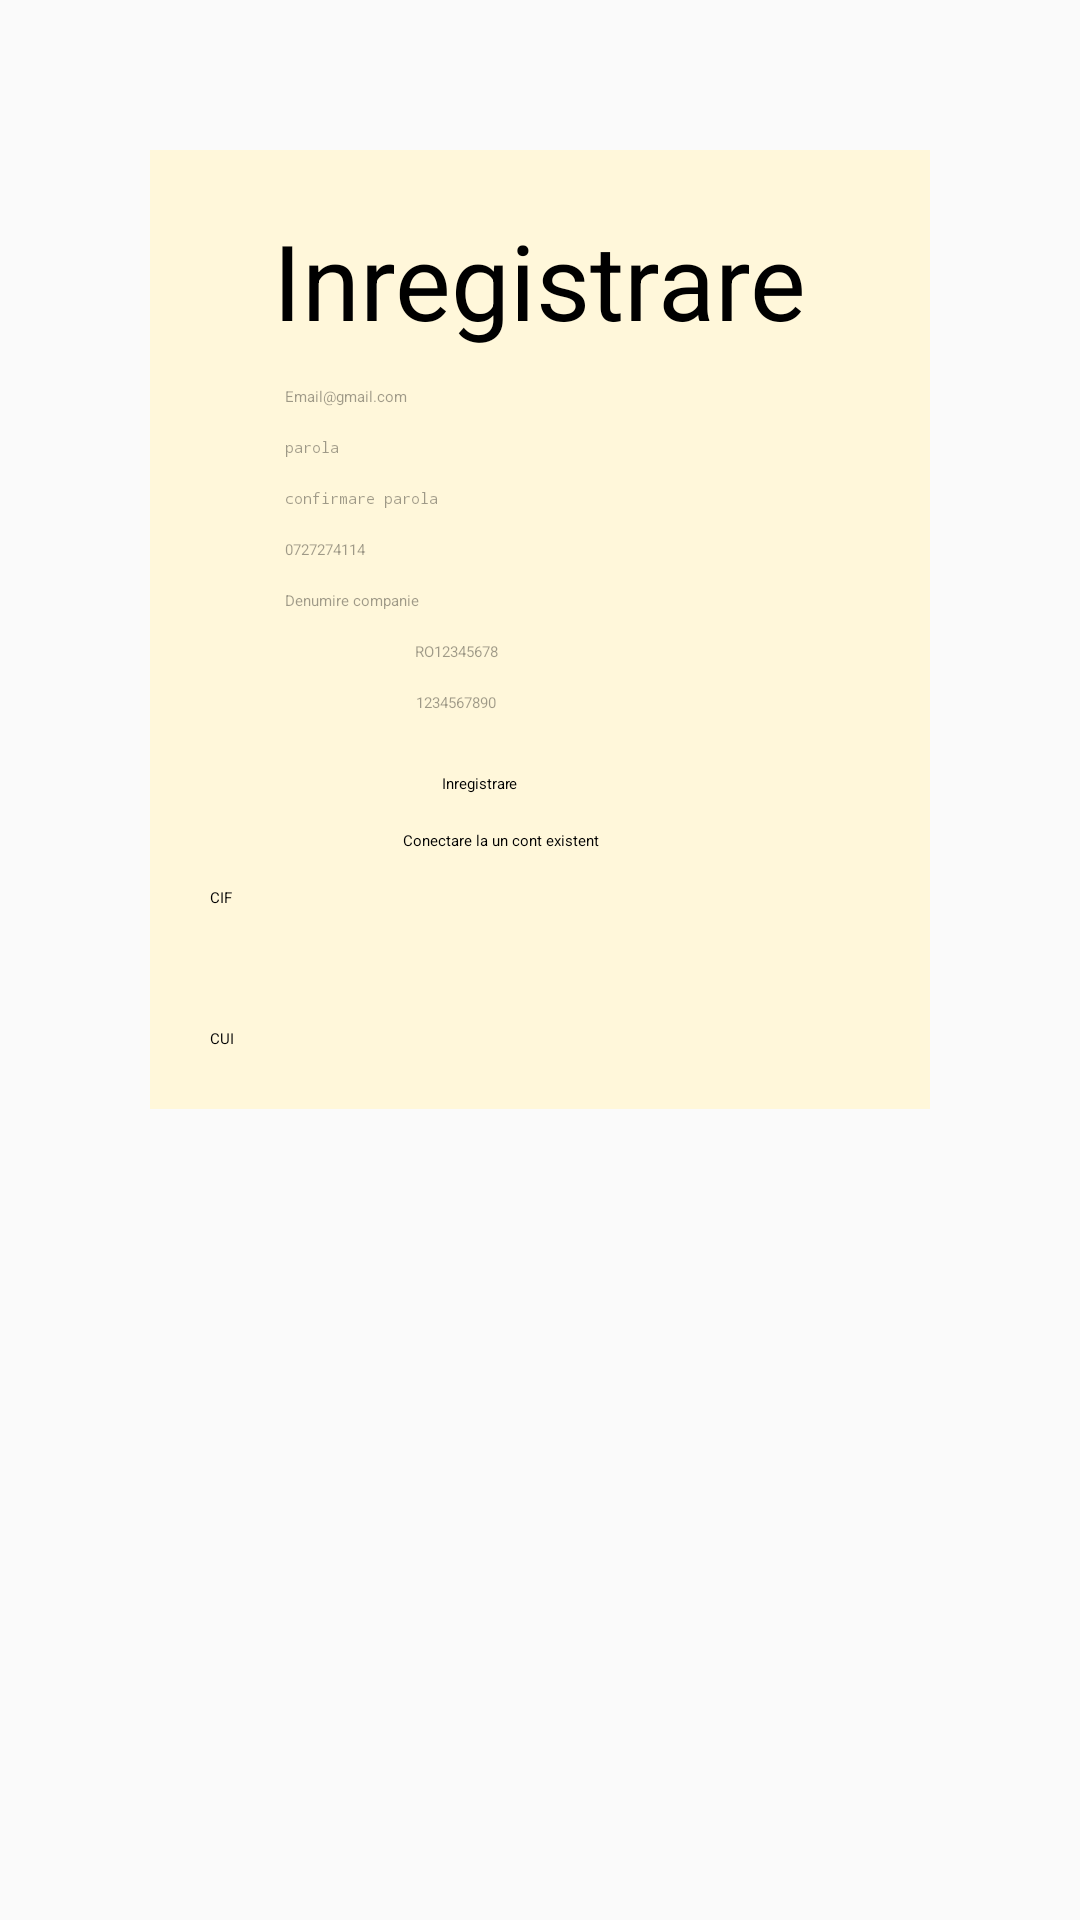

Here is an Android app screen rendered from its layout file. Give the layout XML and the strings, colors and styles it references.
<!-- AndroidManifest.xml: application theme Theme.Licenta2.MyTheme -->
<!-- res/layout/fragment_inregistrare.xml -->
<?xml version="1.0" encoding="utf-8"?>
<FrameLayout xmlns:android="http://schemas.android.com/apk/res/android"
    xmlns:tools="http://schemas.android.com/tools"
    android:layout_width="match_parent"
    android:layout_height="match_parent"
    android:padding="50dp"
    xmlns:app="http://schemas.android.com/apk/res-auto"
    tools:context=".ui.autentificare.InregistrareFragment">

    <ScrollView
        android:layout_width="match_parent"
        android:layout_height="match_parent">
    <androidx.constraintlayout.widget.ConstraintLayout
    android:layout_width="match_parent"
    android:layout_height="match_parent"
        android:padding="20dp"
        android:background="@color/my_bg_orange_login">

            <TextView
                android:id="@+id/textView2"
                android:layout_width="wrap_content"
                android:layout_height="wrap_content"
                android:text="@string/inregistrare"
                android:textSize="35sp"
                app:layout_constraintEnd_toEndOf="parent"
                app:layout_constraintStart_toStartOf="parent"
                app:layout_constraintTop_toTopOf="parent" />

            <EditText
                android:id="@+id/inregistrare_email"
                android:layout_width="wrap_content"
                android:layout_height="wrap_content"

                android:layout_marginStart="25dp"
                android:layout_marginTop="12dp"
                android:layout_marginEnd="52dp"
                android:ems="10"

                android:hint="Email@gmail.com"
                android:inputType="textEmailAddress"
                app:layout_constraintEnd_toEndOf="parent"
                app:layout_constraintHorizontal_bias="0.0"
                app:layout_constraintStart_toEndOf="@+id/imageView4"
                app:layout_constraintTop_toBottomOf="@+id/textView2" />

            <EditText
                android:id="@+id/inregistrare_parola1"
                android:layout_width="wrap_content"
                android:layout_height="wrap_content"
                android:layout_marginStart="25dp"
                android:layout_marginTop="10dp"
                android:layout_marginEnd="171dp"
                android:ems="10"
                android:hint="parola"
                android:inputType="textPassword"
                app:layout_constraintEnd_toEndOf="parent"
                app:layout_constraintHorizontal_bias="0.0"
                app:layout_constraintStart_toEndOf="@+id/imageView5"
                app:layout_constraintTop_toBottomOf="@+id/inregistrare_email" />

            <EditText
                android:id="@+id/inregistrare_parola2"
                android:layout_width="wrap_content"
                android:layout_height="wrap_content"
                android:layout_marginStart="25dp"
                android:layout_marginTop="10dp"
                android:layout_marginEnd="171dp"
                android:ems="10"
                android:hint="confirmare parola"
                android:inputType="textPassword"
                app:layout_constraintEnd_toEndOf="parent"
                app:layout_constraintHorizontal_bias="0.0"
                app:layout_constraintStart_toEndOf="@+id/imageView6"
                app:layout_constraintTop_toBottomOf="@+id/inregistrare_parola1" />


            <Button
                android:id="@+id/btn_inregistrare"
                android:layout_width="wrap_content"
                android:layout_height="wrap_content"

                android:layout_marginTop="20dp"
                android:text="@string/inregistrare1"
                app:layout_constraintEnd_toEndOf="parent"
                app:layout_constraintHorizontal_bias="0.398"
                app:layout_constraintStart_toStartOf="parent"
                app:layout_constraintTop_toBottomOf="@+id/inregistrare_cui" />

            <ImageView
                android:id="@+id/imageView4"
                android:layout_width="wrap_content"
                android:layout_height="wrap_content"

                android:layout_marginTop="24dp"
                app:layout_constraintStart_toStartOf="parent"
                app:layout_constraintTop_toBottomOf="@+id/textView2"
                app:srcCompat="@drawable/ic_baseline_email_24" />

            <ImageView
                android:id="@+id/imageView5"
                android:layout_width="wrap_content"
                android:layout_height="wrap_content"

                android:layout_marginTop="30dp"
                app:layout_constraintStart_toStartOf="parent"
                app:layout_constraintTop_toBottomOf="@+id/imageView4"
                app:srcCompat="@drawable/ic_baseline_lock_24" />

            <ImageView
                android:id="@+id/imageView6"
                android:layout_width="wrap_content"
                android:layout_height="wrap_content"

                android:layout_marginTop="35dp"
                app:layout_constraintStart_toStartOf="parent"
                app:layout_constraintTop_toBottomOf="@+id/imageView5"
                app:srcCompat="@drawable/ic_baseline_lock_24" />

            <EditText
                android:id="@+id/inregistrare_telefon"
                android:layout_width="wrap_content"
                android:layout_height="wrap_content"
                android:layout_marginStart="25dp"
                android:layout_marginTop="10dp"
                android:layout_marginEnd="178dp"
                android:ems="10"
                android:hint="0727274114"
                android:inputType="phone"
                app:layout_constraintEnd_toEndOf="parent"
                app:layout_constraintHorizontal_bias="0.0"
                app:layout_constraintStart_toEndOf="@+id/imageView9"
                app:layout_constraintTop_toBottomOf="@+id/inregistrare_parola2" />

            <ImageView
                android:id="@+id/imageView9"
                android:layout_width="wrap_content"
                android:layout_height="wrap_content"

                android:layout_marginTop="30dp"
                app:layout_constraintStart_toStartOf="parent"
                app:layout_constraintTop_toBottomOf="@+id/imageView6"
                app:srcCompat="@drawable/ic_baseline_phone_24" />

            <ImageView
                android:id="@+id/imageView10"
                android:layout_width="wrap_content"
                android:layout_height="wrap_content"

                android:layout_marginTop="30dp"
                app:layout_constraintStart_toStartOf="parent"
                app:layout_constraintTop_toBottomOf="@+id/imageView9"
                app:srcCompat="@drawable/ic_baseline_account_balance_24" />

            <EditText
                android:id="@+id/inregistrare_denumire"
                android:layout_width="wrap_content"
                android:layout_height="wrap_content"
                android:layout_marginStart="25dp"
                android:layout_marginTop="10dp"
                android:layout_marginEnd="179dp"
                android:ems="10"
                android:hint="Denumire companie"
                android:inputType="textPersonName"
                app:layout_constraintEnd_toEndOf="parent"
                app:layout_constraintHorizontal_bias="0.0"
                app:layout_constraintStart_toEndOf="@+id/imageView10"
                app:layout_constraintTop_toBottomOf="@+id/inregistrare_telefon" />

            <TextView
                android:id="@+id/inregistrare_tvCIF"
                android:layout_width="wrap_content"
                android:layout_height="wrap_content"

                android:layout_marginTop="30dp"
                android:text="@string/cif1"
                app:layout_constraintStart_toStartOf="parent"
                app:layout_constraintTop_toBottomOf="@+id/imageView10" />

            <TextView
                android:id="@+id/inregistrare_tv_cui"
                android:layout_width="wrap_content"
                android:layout_height="wrap_content"

                android:layout_marginTop="40dp"
                android:text="@string/cui1"
                app:layout_constraintStart_toStartOf="parent"
                app:layout_constraintTop_toBottomOf="@+id/inregistrare_tvCIF" />

            <EditText
                android:id="@+id/inregistrare_cif"
                android:layout_width="wrap_content"
                android:layout_height="wrap_content"

                android:layout_marginStart="25dp"
                android:layout_marginTop="10dp"
                android:ems="10"
                android:hint="RO12345678"
                android:inputType="textPersonName"
                app:layout_constraintEnd_toEndOf="parent"
                app:layout_constraintHorizontal_bias="0.282"
                app:layout_constraintStart_toEndOf="@+id/inregistrare_tvCIF"
                app:layout_constraintTop_toBottomOf="@+id/inregistrare_denumire" />

            <EditText
                android:id="@+id/inregistrare_cui"
                android:layout_width="wrap_content"
                android:layout_height="wrap_content"

                android:layout_marginStart="25dp"
                android:layout_marginTop="10dp"
                android:ems="10"
                android:hint="1234567890"
                android:inputType="textPersonName"
                app:layout_constraintEnd_toEndOf="parent"
                app:layout_constraintHorizontal_bias="0.28"
                app:layout_constraintStart_toEndOf="@+id/inregistrare_tv_cui"
                app:layout_constraintTop_toBottomOf="@+id/inregistrare_cif" />

            <TextView
                android:id="@+id/inregistrare_login"
                android:layout_width="wrap_content"
                android:layout_height="wrap_content"

                android:layout_marginTop="12dp"
                android:text="@string/conectare_la_un_cont_existent"
                app:layout_constraintEnd_toEndOf="parent"
                app:layout_constraintHorizontal_bias="0.417"
                app:layout_constraintStart_toStartOf="parent"
                app:layout_constraintTop_toBottomOf="@+id/btn_inregistrare" />

</androidx.constraintlayout.widget.ConstraintLayout>
    </ScrollView>
</FrameLayout>
<!-- resources referenced by this layout -->
<resources>
  <color name="my_bg_orange_login">#FFF7DA</color>
  <!-- drawable ic_baseline_account_balance_24 (drawable) -->
  <vector android:height="24dp" android:tint="#007324"
      android:viewportHeight="24" android:viewportWidth="24"
      android:width="24dp" xmlns:android="http://schemas.android.com/apk/res/android">
      <path android:fillColor="@android:color/white" android:pathData="M4,10h3v7h-3z"/>
      <path android:fillColor="@android:color/white" android:pathData="M10.5,10h3v7h-3z"/>
      <path android:fillColor="@android:color/white" android:pathData="M2,19h20v3h-20z"/>
      <path android:fillColor="@android:color/white" android:pathData="M17,10h3v7h-3z"/>
      <path android:fillColor="@android:color/white" android:pathData="M12,1l-10,5l0,2l20,0l0,-2z"/>
  </vector>
  <!-- drawable ic_baseline_email_24 (drawable) -->
  <vector android:height="24dp" android:tint="#007324"
      android:viewportHeight="24" android:viewportWidth="24"
      android:width="24dp" xmlns:android="http://schemas.android.com/apk/res/android">
      <path android:fillColor="@android:color/white" android:pathData="M20,4L4,4c-1.1,0 -1.99,0.9 -1.99,2L2,18c0,1.1 0.9,2 2,2h16c1.1,0 2,-0.9 2,-2L22,6c0,-1.1 -0.9,-2 -2,-2zM20,8l-8,5 -8,-5L4,6l8,5 8,-5v2z"/>
  </vector>
  <!-- drawable ic_baseline_lock_24 (drawable) -->
  <vector android:height="24dp" android:tint="#007324"
      android:viewportHeight="24" android:viewportWidth="24"
      android:width="24dp" xmlns:android="http://schemas.android.com/apk/res/android">
      <path android:fillColor="@android:color/white" android:pathData="M18,8h-1L17,6c0,-2.76 -2.24,-5 -5,-5S7,3.24 7,6v2L6,8c-1.1,0 -2,0.9 -2,2v10c0,1.1 0.9,2 2,2h12c1.1,0 2,-0.9 2,-2L20,10c0,-1.1 -0.9,-2 -2,-2zM12,17c-1.1,0 -2,-0.9 -2,-2s0.9,-2 2,-2 2,0.9 2,2 -0.9,2 -2,2zM15.1,8L8.9,8L8.9,6c0,-1.71 1.39,-3.1 3.1,-3.1 1.71,0 3.1,1.39 3.1,3.1v2z"/>
  </vector>
  <!-- drawable ic_baseline_phone_24 (drawable) -->
  <vector android:height="24dp" android:tint="#007324"
      android:viewportHeight="24" android:viewportWidth="24"
      android:width="24dp" xmlns:android="http://schemas.android.com/apk/res/android">
      <path android:fillColor="@android:color/white" android:pathData="M6.62,10.79c1.44,2.83 3.76,5.14 6.59,6.59l2.2,-2.2c0.27,-0.27 0.67,-0.36 1.02,-0.24 1.12,0.37 2.33,0.57 3.57,0.57 0.55,0 1,0.45 1,1V20c0,0.55 -0.45,1 -1,1 -9.39,0 -17,-7.61 -17,-17 0,-0.55 0.45,-1 1,-1h3.5c0.55,0 1,0.45 1,1 0,1.25 0.2,2.45 0.57,3.57 0.11,0.35 0.03,0.74 -0.25,1.02l-2.2,2.2z"/>
  </vector>
  <string name="cif1">CIF</string>
  <string name="conectare_la_un_cont_existent">Conectare la un cont existent</string>
  <string name="cui1">CUI</string>
  <string name="inregistrare">Inregistrare</string>
  <string name="inregistrare1">Inregistrare</string>
  <style name="Theme.Licenta2.MyTheme" parent="ThemeOverlay.AppCompat.Light">
  
      </style>
</resources>
